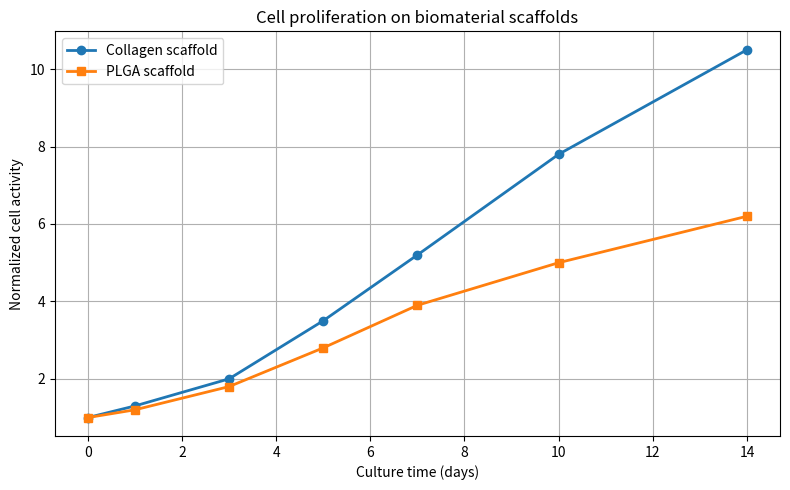
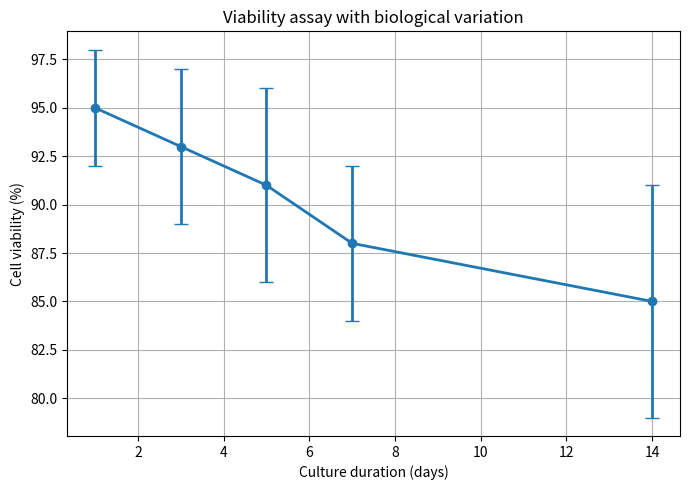
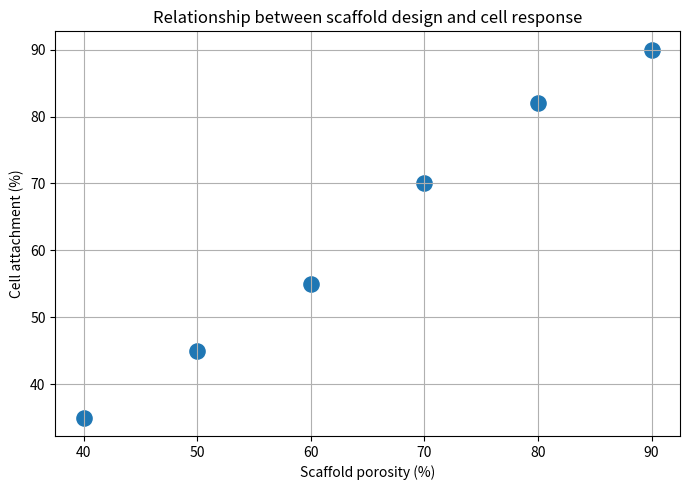
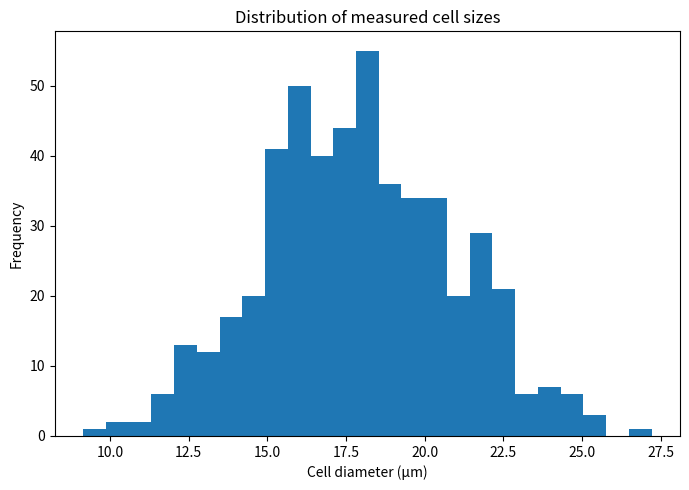
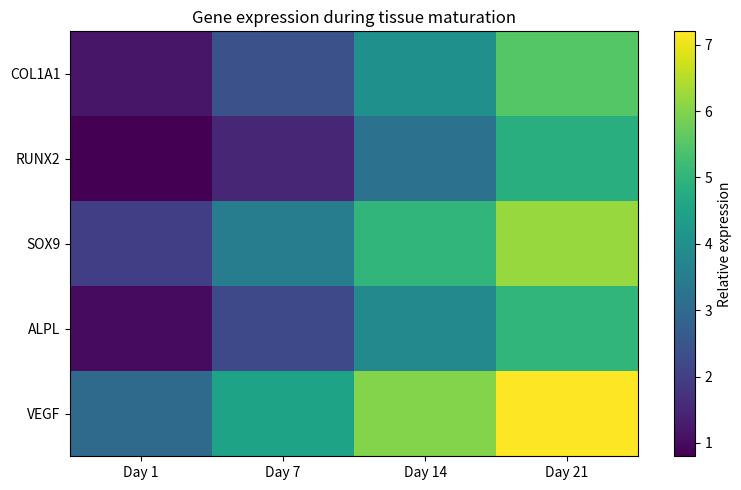
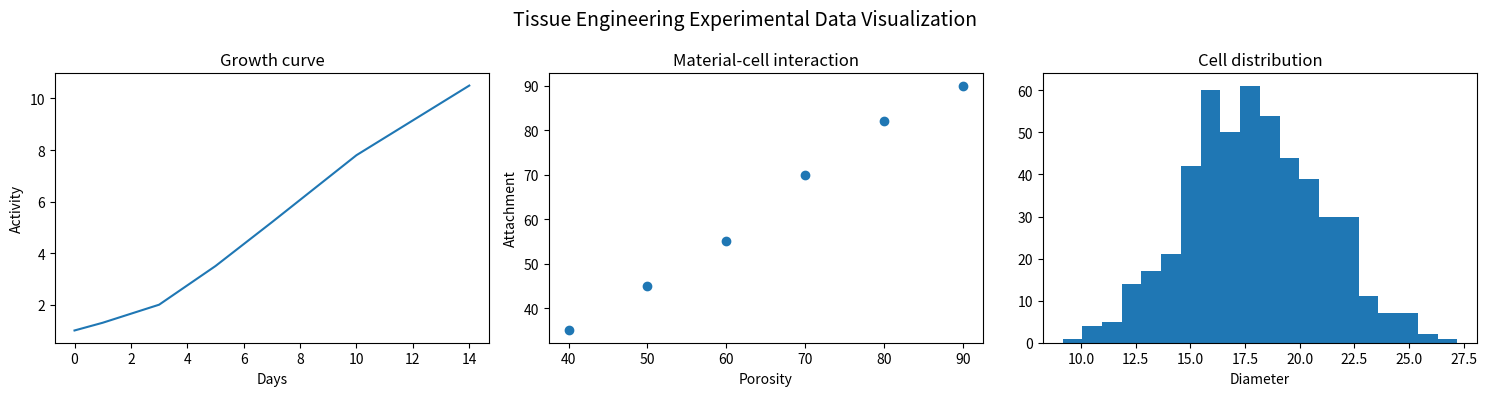
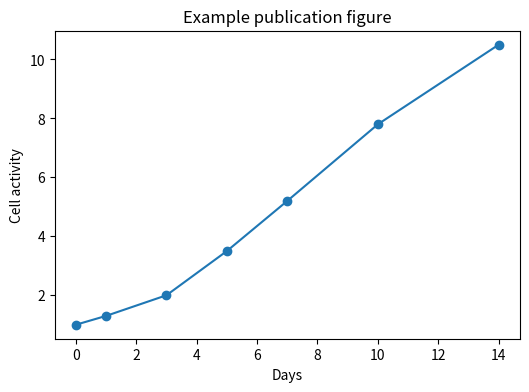

These figures' Python source, in order:
"""
Matplotlib Masterclass for Tissue Engineering MSc Students (FHTW)

Learning objectives:
- Create publication-quality scientific figures
- Visualize biological experiments
- Plot growth curves
- Compare biomaterials
- Display experimental variability
- Create heatmaps and histograms
- Prepare figures for reports and publications

Requirements:
    pip install matplotlib numpy
"""

import numpy as np
import matplotlib.pyplot as plt


# -------------------------------------------------------
# 1. Basic scientific plotting: Cell proliferation curve
# -------------------------------------------------------

days = np.array([0, 1, 3, 5, 7, 10, 14])

# Example: normalized metabolic activity from tissue scaffold experiment
cells_scaffold_A = np.array([1.0, 1.3, 2.0, 3.5, 5.2, 7.8, 10.5])
cells_scaffold_B = np.array([1.0, 1.2, 1.8, 2.8, 3.9, 5.0, 6.2])


plt.figure(figsize=(8, 5))

plt.plot(
    days,
    cells_scaffold_A,
    marker="o",
    linewidth=2,
    label="Collagen scaffold"
)

plt.plot(
    days,
    cells_scaffold_B,
    marker="s",
    linewidth=2,
    label="PLGA scaffold"
)

plt.xlabel("Culture time (days)")
plt.ylabel("Normalized cell activity")
plt.title("Cell proliferation on biomaterial scaffolds")

plt.legend()
plt.grid(True)

plt.tight_layout()
plt.show()


# -------------------------------------------------------
# 2. Experimental uncertainty: Error bars
# -------------------------------------------------------

time = np.array([1, 3, 5, 7, 14])

mean_viability = np.array([95, 93, 91, 88, 85])
std_viability = np.array([3, 4, 5, 4, 6])


plt.figure(figsize=(7, 5))

plt.errorbar(
    time,
    mean_viability,
    yerr=std_viability,
    marker="o",
    capsize=5,
    linewidth=2
)

plt.xlabel("Culture duration (days)")
plt.ylabel("Cell viability (%)")

plt.title("Viability assay with biological variation")

plt.grid(True)

plt.tight_layout()
plt.show()



# -------------------------------------------------------
# 3. Scatter plot: Material properties vs cell response
# -------------------------------------------------------

porosity = np.array([40, 50, 60, 70, 80, 90])

cell_attachment = np.array([35, 45, 55, 70, 82, 90])


plt.figure(figsize=(7, 5))

plt.scatter(
    porosity,
    cell_attachment,
    s=120
)

plt.xlabel("Scaffold porosity (%)")
plt.ylabel("Cell attachment (%)")

plt.title("Relationship between scaffold design and cell response")

plt.grid(True)

plt.tight_layout()
plt.show()



# -------------------------------------------------------
# 4. Histogram: Cell size distribution
# -------------------------------------------------------

cell_sizes = np.random.normal(
    loc=18,
    scale=3,
    size=500
)

plt.figure(figsize=(7, 5))

plt.hist(
    cell_sizes,
    bins=25
)

plt.xlabel("Cell diameter (µm)")
plt.ylabel("Frequency")

plt.title("Distribution of measured cell sizes")

plt.tight_layout()
plt.show()



# -------------------------------------------------------
# 5. Heatmap: Gene expression experiment
# -------------------------------------------------------

genes = [
    "COL1A1",
    "RUNX2",
    "SOX9",
    "ALPL",
    "VEGF"
]

samples = [
    "Day 1",
    "Day 7",
    "Day 14",
    "Day 21"
]


expression = np.array([
    [1.2, 2.4, 4.0, 5.5],
    [0.8, 1.5, 3.2, 4.8],
    [2.0, 3.5, 5.0, 6.2],
    [1.0, 2.2, 3.8, 5.0],
    [3.0, 4.5, 6.0, 7.2]
])


plt.figure(figsize=(8, 5))

plt.imshow(
    expression,
    aspect="auto"
)

plt.colorbar(
    label="Relative expression"
)

plt.xticks(
    range(len(samples)),
    samples
)

plt.yticks(
    range(len(genes)),
    genes
)

plt.title("Gene expression during tissue maturation")

plt.tight_layout()
plt.show()



# -------------------------------------------------------
# 6. Scientific figure panels using subplots
# -------------------------------------------------------

fig, axes = plt.subplots(
    1,
    3,
    figsize=(15, 4)
)


# Panel A
axes[0].plot(days, cells_scaffold_A)
axes[0].set_title("Growth curve")
axes[0].set_xlabel("Days")
axes[0].set_ylabel("Activity")


# Panel B
axes[1].scatter(
    porosity,
    cell_attachment
)
axes[1].set_title("Material-cell interaction")
axes[1].set_xlabel("Porosity")
axes[1].set_ylabel("Attachment")


# Panel C
axes[2].hist(cell_sizes, bins=20)
axes[2].set_title("Cell distribution")
axes[2].set_xlabel("Diameter")


plt.suptitle(
    "Tissue Engineering Experimental Data Visualization",
    fontsize=14
)

plt.tight_layout()

plt.show()



# -------------------------------------------------------
# 7. Saving publication-quality figures
# -------------------------------------------------------

plt.figure(figsize=(6,4))

plt.plot(
    days,
    cells_scaffold_A,
    marker="o"
)

plt.xlabel("Days")
plt.ylabel("Cell activity")

plt.title(
    "Example publication figure"
)

plt.savefig(
    "tissue_engineering_matplotlib_example.png",
    dpi=300,
    bbox_inches="tight"
)

plt.close()


print(
    """
Matplotlib masterclass completed.

Students learned:
✓ line plots
✓ scatter plots
✓ error visualization
✓ distributions
✓ heatmaps
✓ multi-panel scientific figures
✓ publication-quality export

Recommended next steps:
- add pandas for experimental datasets
- add scipy for statistics
- add seaborn for advanced visualization
- integrate plots into Jupyter notebooks
"""
)
